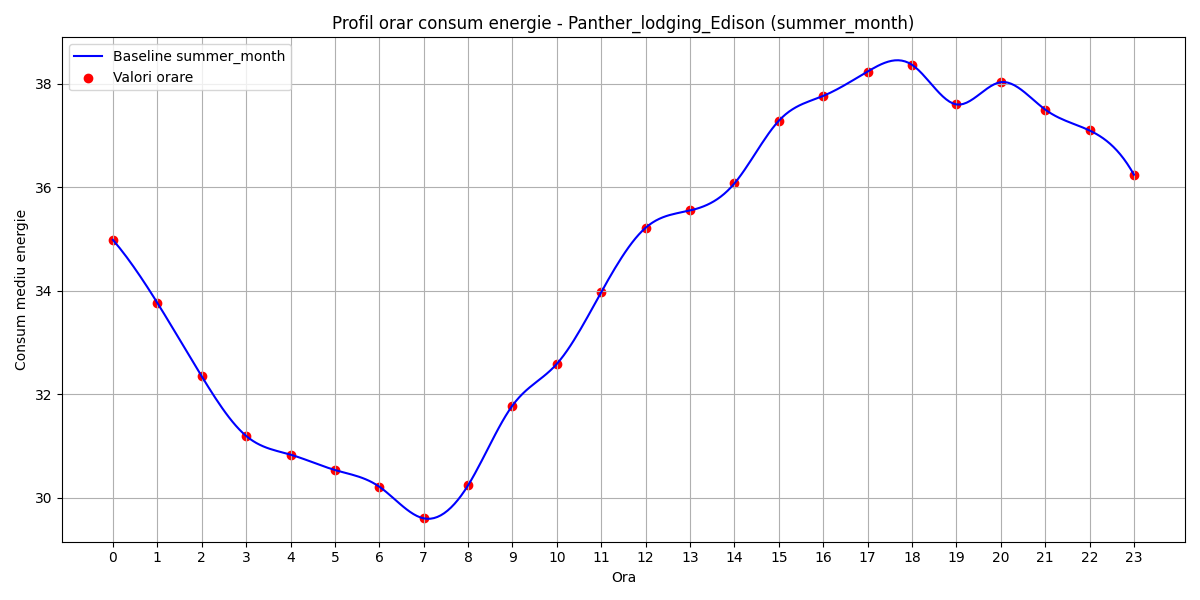

The file beside this chart, header and first rows:
hour, B(t)
0, 34.98
1, 33.77
2, 32.35
3, 31.2
4, 30.84
5, 30.54
6, 30.22
7, 29.61
8, 30.25
9, 31.79
10, 32.59
11, 33.98
12, 35.22
13, 35.55
14, 36.08
15, 37.29
16, 37.76
17, 38.24
18, 38.37
19, 37.6
20, 38.03
21, 37.5
22, 37.1
23, 36.24
